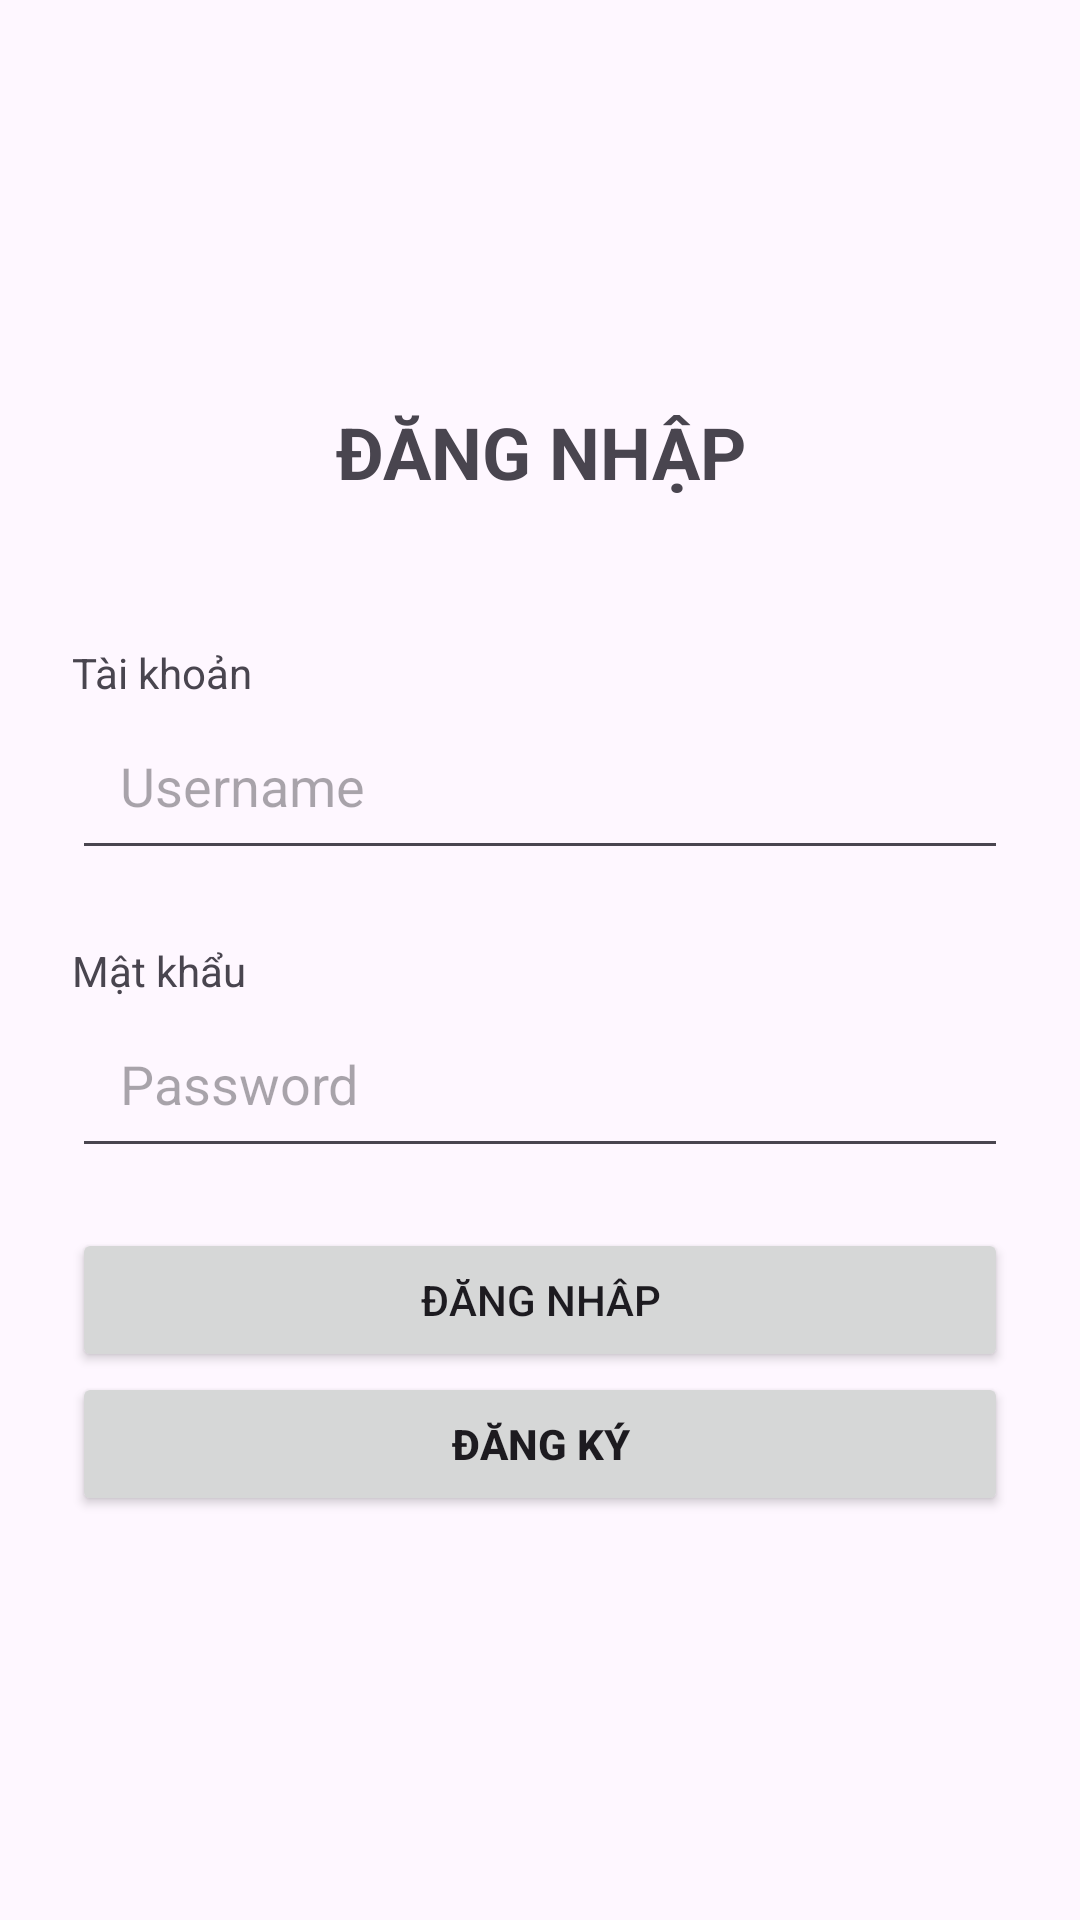

This screen was rendered from an Android layout file. Write that file and the resources it references.
<!-- AndroidManifest.xml: activity theme Theme.NovaIT -->
<!-- res/layout/activity_sign_in.xml -->
<?xml version="1.0" encoding="utf-8"?>
<LinearLayout xmlns:android="http://schemas.android.com/apk/res/android"
    android:layout_width="match_parent"
    android:layout_height="match_parent"
    android:gravity="center"
    android:padding="24dp"
    android:orientation="vertical">

    <TextView
        android:layout_width="match_parent"
        android:layout_height="wrap_content"
        android:text="Đăng Nhập"
        android:textAllCaps="true"
        android:textSize="24sp"
        android:textStyle="bold"
        android:textAlignment="center"/>

    <TextView
        android:layout_width="match_parent"
        android:layout_height="wrap_content"
        android:layout_marginTop="48dp"
        android:text="Tài khoản"/>

    <EditText
        android:id="@+id/usernameEditText"
        android:layout_width="match_parent"
        android:layout_height="wrap_content"
        android:hint="Username"
        android:padding="16dp"
        android:layout_alignParentTop="true" />

    <TextView
        android:layout_width="match_parent"
        android:layout_height="wrap_content"
        android:layout_marginTop="24dp"
        android:text="Mật khẩu"/>

    <EditText
        android:id="@+id/passwordEditText"
        android:layout_width="match_parent"
        android:layout_height="wrap_content"
        android:layout_below="@id/usernameEditText"
        android:hint="Password"
        android:inputType="textPassword"
        android:padding="16dp" />

    <Button
        android:id="@+id/signInButton"
        android:layout_width="match_parent"
        android:layout_height="wrap_content"
        android:text="Đăng nhâp"
        android:layout_marginTop="20dp" />

    <Button
        android:id="@+id/signUpButton"
        android:layout_width="match_parent"
        android:layout_height="wrap_content"
        android:text="Đăng ký"
        android:textStyle="bold" />
</LinearLayout>
<!-- resources referenced by this layout -->
<resources>
  <style name="Theme.NovaIT" parent="android:Theme.Material.Light.NoActionBar" />
</resources>
